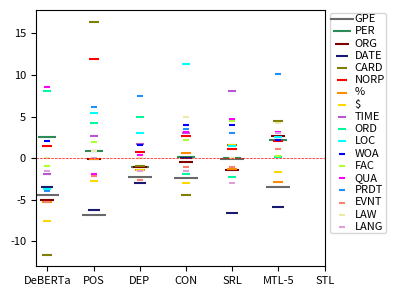

Write Python code to recreate this figure.
# -*- coding:utf-8 -*-
# Author: hankcs
# Date: 2021-05-11 19:50
import os
from collections import defaultdict

import matplotlib.pyplot as plt

prop_cycle = plt.rcParams['axes.prop_cycle']
colors = prop_cycle.by_key()['color']
plt.rcParams["figure.figsize"] = (4, 3)
plt.rcParams.update({'font.size': 8})


def main():
    table = '''
	static	single	pos	dep	con	srl	joint
GPE	37.86	42.25 ± 15.30	35.43 ± 1.94	40.00 ± 7.10	39.82 ± 3.71	42.13 ± 6.81	38.78 ± 2.20
PERSON	69.62	67.07 ± 2.49	67.89 ± 1.02	66.00 ± 0.89	67.19 ± 2.93	67.12 ± 3.24	69.26 ± 2.10
ORG	38.27	43.27 ± 3.32	43.21 ± 2.29	42.23 ± 2.22	42.77 ± 1.41	41.87 ± 2.32	45.94 ± 6.76
DATE	50.19	53.64 ± 6.88	47.38 ± 1.36	50.67 ± 7.50	53.68 ± 1.27	47.05 ± 1.38	47.79 ± 2.51
CARDINAL	40.53	52.12 ± 1.64	68.52 ± 2.67	51.23 ± 4.37	47.70 ± 8.63	53.65 ± 12.87	56.54 ± 14.70
NORP	58.62	57.11 ± 1.10	69.08 ± 8.79	57.79 ± 2.65	59.77 ± 1.78	58.26 ± 3.10	59.22 ± 6.96
PERCENT	91.12	96.37 ± 1.19	96.27 ± 0.99	94.94 ± 1.36	96.95 ± 1.15	95.03 ± 1.44	93.51 ± 0.72
MONEY	84.39	91.93 ± 2.12	89.17 ± 1.77	90.55 ± 0.18	88.96 ± 1.21	93.53 ± 1.33	90.24 ± 1.60
TIME	63.68	65.57 ± 0.00	68.24 ± 0.72	67.30 ± 0.98	68.55 ± 4.82	73.58 ± 10.62	68.08 ± 1.79
ORDINAL	74.36	66.33 ± 4.36	70.60 ± 4.30	71.28 ± 9.11	64.45 ± 5.44	64.10 ± 10.37	66.50 ± 9.79
LOC	44.69	48.42 ± 4.51	53.82 ± 5.19	51.40 ± 3.91	59.78 ± 18.60	49.91 ± 4.75	51.02 ± 5.28
WORK_OF_ART	56.63	54.62 ± 2.85	55.42 ± 2.17	56.22 ± 1.52	58.63 ± 3.53	58.63 ± 4.01	56.83 ± 3.04
FAC	52.59	53.58 ± 2.81	55.55 ± 4.63	53.58 ± 1.13	55.80 ± 1.71	58.03 ± 7.00	53.82 ± 1.13
QUANTITY	80.95	72.38 ± 0.95	70.48 ± 1.91	72.70 ± 3.35	75.55 ± 7.40	77.14 ± 5.95	75.56 ± 5.25
PRODUCT	48.68	52.63 ± 3.48	58.77 ± 4.02	60.09 ± 2.74	56.14 ± 4.23	55.70 ± 1.52	62.72 ± 10.05
EVENT	47.62	52.91 ± 5.10	50.79 ± 2.75	50.27 ± 1.83	51.85 ± 0.92	51.85 ± 2.42	53.97 ± 1.59
LAW	70.00	70.00 ± 4.33	70.83 ± 3.82	70.00 ± 2.50	75.00 ± 2.50	70.00 ± 2.50	74.17 ± 1.44
LANGUAGE	77.27	78.79 ± 2.63	78.79 ± 2.63	77.27 ± 4.55	77.27 ± 4.55	75.76 ± 6.94	81.82 ± 4.55	
    '''
    plt.axhline(y=0, color='r', linewidth=0.5, linestyle='--')
    head = True
    group = defaultdict(dict)
    names = ['DeBERTa', 'POS', 'DEP', 'CON', 'SRL', 'MTL-5']
    headers = ['DeBERTa', 'STL'] + names[1:]
    ss = defaultdict(dict)
    raw = defaultdict(dict)
    for line in table.splitlines():
        line = line.strip()
        if not line:
            continue
        cells = line.split('\t')
        if not cells:
            continue
        if head:
            head = False
            continue
        label, scores = cells[0], cells[1:]
        for n, s in zip(headers, scores):
            raw[n][label] = s
        scores = [float(x.split()[0]) for x in scores]
        for n, s in zip(headers, scores):
            ss[n][label] = s
        scores[0], scores[1] = scores[1], scores[0]
        for n, s in zip(names, scores[1:]):
            group[n][label] = s - scores[0]
    texts = []
    xys = defaultdict(lambda: ([], []))
    for i, (n, scores) in enumerate(group.items()):
        for j, (label, diff) in enumerate(scores.items()):
            # plt.scatter(i + 1, diff)
            xys[label][0].append(i + 1)
            xys[label][1].append(diff)
            # texts.append(plt.text(i + 1, diff, label))
    nmax = 20
    colors = ['#696969', '#2e8b57', '#800000', '#191970', '#808000', '#ff0000', '#ff8c00', '#ffd700', '#ba55d3',
              '#00fa9a', '#00ffff', '#0000ff', '#adff2f', '#ff00ff', '#1e90ff', '#fa8072', '#eee8aa', '#dda0dd',
              '#ff1493', '#87cefa']

    print('\t'.join([''] + headers))
    headers[0] = 'STL'
    headers[1] = 'DeBERTa'
    for label in xys.keys():
        cs = ['\\texttt{' + label.replace('$', '\\$').replace('_', '\\_') + '}']
        win = max([(g, d[label]) for g, d in ss.items()], key=lambda x: x[-1])[1]
        for g in headers:
            data = ss[g]
            cell = f'{data[label]:.2f}'
            if win == data[label]:
                cell = '\\textbf{' + cell + '}'
            # cell = raw[g][label].replace(' ± ', '$\pm$')
            diff = group[g].get(label, None)
            if diff is not None:
                if diff > 0:
                    cell += '\\posdiff{' + f'{diff:.2f}' + '}'
                else:
                    cell += '\\negdiff{' + f'{diff:.2f}' + '}'
            cs.append(cell)
        print(' & '.join(cs) + ' \\\\ ')
    # exit(0)

    for i, (label, xy) in enumerate(xys.items()):
        label = {
            'WORK_OF_ART': 'WOA',
            'PERSON': 'PER',
            'CARDINAL': 'CARD',
            'PERCENT': '%',
            'MONEY': '$',
            'ORDINAL': 'ORD',
            'QUANTITY': 'QUA',
            'PRODUCT': 'PRDT',
            'EVENT': 'EVNT',
            'LANGUAGE': 'LANG',
        }.get(label, label)
        plt.scatter(*xy, label=label if i < nmax else '_nolegend_', color=colors[i % len(colors)], marker='_',
                    s=300 / (i + 1))
    # adjust_text(texts)
    plt.legend(bbox_to_anchor=(1, 1.01), loc='upper left', labelspacing=0.2, borderpad=0.1, handletextpad=0.1)
    plt.xticks(list(range(1, 1 + len(group))), list(group.keys()))
    # plt.ylabel('Δacc')
    plt.tight_layout()
    pdf = 'EMNLP-2021-MTL/fig/deberta/ner-acc-diff.pdf'
    os.makedirs(os.path.dirname(pdf), exist_ok=True)
    plt.savefig(pdf)
    plt.show()


if __name__ == '__main__':
    main()
